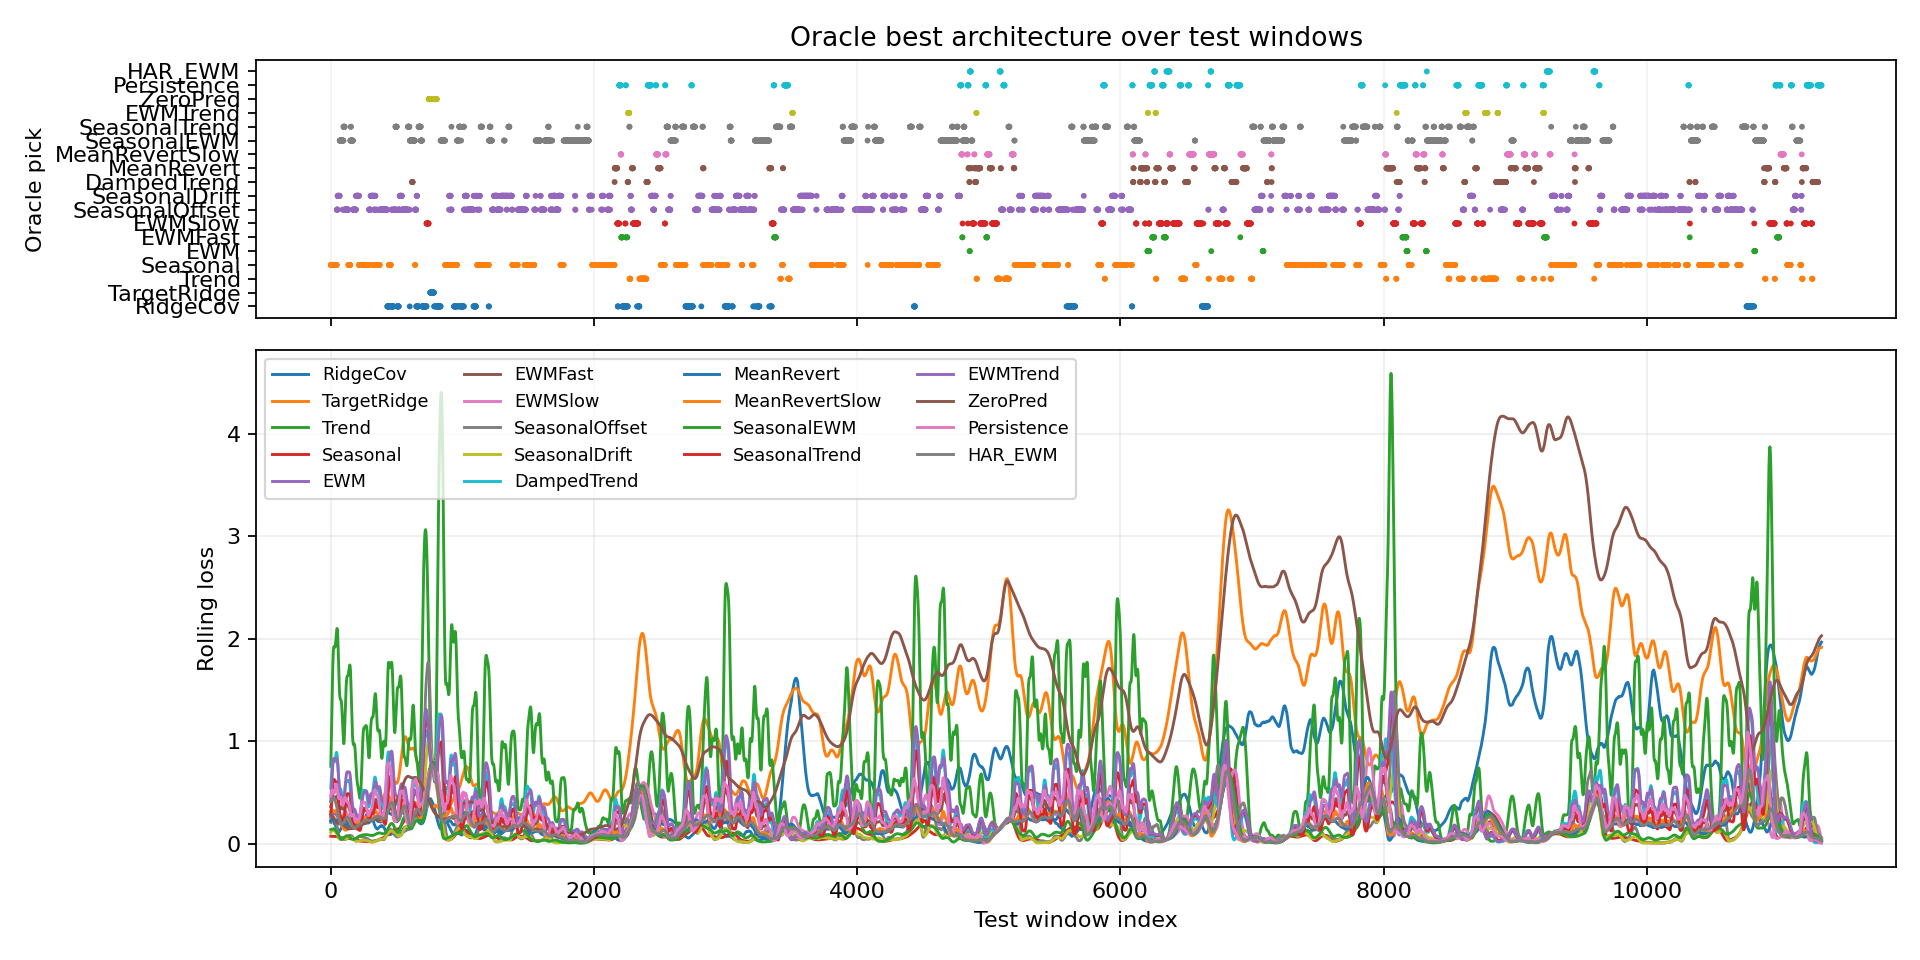

Source data for this figure (header and first rows):
window_index, best_model, best_loss, second_model, second_loss, margin_vs_second, best_single_model, best_single_loss, oracle_gain_vs_best_single
0, Seasonal, 0.07667, SeasonalDrift, 0.09388, 0.01721, SeasonalEWM, 0.1401, 0.06344
1, Seasonal, 0.0762, SeasonalDrift, 0.095, 0.0188, SeasonalEWM, 0.1391, 0.06287
2, Seasonal, 0.07566, SeasonalDrift, 0.09898, 0.02332, SeasonalEWM, 0.1381, 0.0624
3, Seasonal, 0.07512, SeasonalDrift, 0.1002, 0.02511, SeasonalEWM, 0.1372, 0.06206
4, Seasonal, 0.07459, SeasonalDrift, 0.1016, 0.02703, SeasonalEWM, 0.1364, 0.06181
5, Seasonal, 0.07405, SeasonalDrift, 0.0998, 0.02576, SeasonalEWM, 0.1358, 0.06172
6, Seasonal, 0.07365, SeasonalDrift, 0.1044, 0.03078, SeasonalEWM, 0.1353, 0.06161
7, Seasonal, 0.07319, SeasonalDrift, 0.1095, 0.0363, SeasonalEWM, 0.1348, 0.06161
8, Seasonal, 0.07274, SeasonalDrift, 0.1111, 0.0384, SeasonalEWM, 0.1345, 0.06174
9, Seasonal, 0.07214, SeasonalDrift, 0.1167, 0.04452, SeasonalEWM, 0.1342, 0.06203
10, Seasonal, 0.07155, SeasonalDrift, 0.1185, 0.04691, SeasonalEWM, 0.1341, 0.06251
11, Seasonal, 0.07103, SeasonalDrift, 0.1161, 0.04506, SeasonalEWM, 0.1341, 0.0631
12, Seasonal, 0.07066, SeasonalDrift, 0.1179, 0.04719, SeasonalEWM, 0.1343, 0.06364
13, Seasonal, 0.07022, SeasonalDrift, 0.124, 0.0538, SeasonalEWM, 0.1345, 0.0643
14, Seasonal, 0.06979, SeasonalDrift, 0.1307, 0.06094, SeasonalEWM, 0.1349, 0.06507
15, Seasonal, 0.06937, SeasonalDrift, 0.128, 0.05868, SeasonalEWM, 0.1355, 0.0661
16, Seasonal, 0.06919, SeasonalDrift, 0.1353, 0.06611, SeasonalEWM, 0.1362, 0.06697
17, Seasonal, 0.06901, SeasonalDrift, 0.1327, 0.06365, SeasonalEWM, 0.1371, 0.06814
18, Seasonal, 0.069, SeasonalEWM, 0.1382, 0.06916, SeasonalEWM, 0.1382, 0.06916
19, Seasonal, 0.0689, SeasonalEWM, 0.1392, 0.07032, SeasonalEWM, 0.1392, 0.07032
20, Seasonal, 0.06883, SeasonalEWM, 0.1404, 0.07158, SeasonalEWM, 0.1404, 0.07158
21, Seasonal, 0.0688, SeasonalEWM, 0.1418, 0.07296, SeasonalEWM, 0.1418, 0.07296
22, Seasonal, 0.06878, SeasonalEWM, 0.1432, 0.07444, SeasonalEWM, 0.1432, 0.07444
23, Seasonal, 0.06879, SeasonalEWM, 0.1448, 0.07604, SeasonalEWM, 0.1448, 0.07604
24, Seasonal, 0.06881, SeasonalEWM, 0.1466, 0.07774, SeasonalEWM, 0.1466, 0.07774
25, Seasonal, 0.06887, SeasonalEWM, 0.1484, 0.07957, SeasonalEWM, 0.1484, 0.07957
26, Seasonal, 0.06894, SeasonalEWM, 0.1507, 0.08178, SeasonalEWM, 0.1507, 0.08178
27, Seasonal, 0.06915, SeasonalEWM, 0.1529, 0.08371, SeasonalEWM, 0.1529, 0.08371
28, Seasonal, 0.06936, SeasonalEWM, 0.1551, 0.08572, SeasonalEWM, 0.1551, 0.08572
29, Seasonal, 0.06957, SeasonalEWM, 0.1574, 0.08781, SeasonalEWM, 0.1574, 0.08781
30, Seasonal, 0.06978, SeasonalEWM, 0.1597, 0.08996, SeasonalEWM, 0.1597, 0.08996
31, Seasonal, 0.07019, SeasonalEWM, 0.1623, 0.0921, SeasonalEWM, 0.1623, 0.0921
32, Seasonal, 0.07067, SeasonalEWM, 0.1644, 0.0937, SeasonalEWM, 0.1644, 0.0937
33, Seasonal, 0.07135, RidgeCov, 0.1641, 0.09273, SeasonalEWM, 0.1664, 0.09506
34, Seasonal, 0.07207, RidgeCov, 0.1527, 0.08064, SeasonalEWM, 0.1686, 0.09648
35, Seasonal, 0.07291, RidgeCov, 0.1554, 0.08246, SeasonalEWM, 0.1698, 0.09693
36, Seasonal, 0.07368, SeasonalDrift, 0.1459, 0.07221, SeasonalEWM, 0.1701, 0.09645
37, Seasonal, 0.07435, SeasonalDrift, 0.129, 0.0546, SeasonalEWM, 0.1702, 0.09583
38, Seasonal, 0.07515, SeasonalDrift, 0.1132, 0.03809, SeasonalEWM, 0.1697, 0.09459
39, Seasonal, 0.07578, SeasonalDrift, 0.09843, 0.02266, SeasonalEWM, 0.1674, 0.09161
40, Seasonal, 0.07626, SeasonalDrift, 0.09909, 0.02282, SeasonalEWM, 0.164, 0.08773
41, Seasonal, 0.07664, RidgeCov, 0.09763, 0.02099, SeasonalEWM, 0.16, 0.08339
42, Seasonal, 0.07686, RidgeCov, 0.09082, 0.01395, SeasonalEWM, 0.1555, 0.07859
43, Seasonal, 0.07698, RidgeCov, 0.09053, 0.01354, SeasonalEWM, 0.1501, 0.07315
44, Seasonal, 0.07708, SeasonalDrift, 0.09048, 0.0134, SeasonalEWM, 0.1448, 0.06776
45, Seasonal, 0.07714, SeasonalDrift, 0.08143, 0.004295, SeasonalEWM, 0.1389, 0.06175
46, SeasonalOffset, 0.06921, SeasonalDrift, 0.07313, 0.003926, SeasonalEWM, 0.1331, 0.06392
47, SeasonalOffset, 0.05542, SeasonalDrift, 0.06558, 0.01016, SeasonalEWM, 0.1277, 0.07228
48, SeasonalOffset, 0.04019, SeasonalDrift, 0.05556, 0.01537, SeasonalEWM, 0.1217, 0.08155
49, SeasonalOffset, 0.03684, SeasonalDrift, 0.05277, 0.01593, SeasonalEWM, 0.1165, 0.07966
50, SeasonalOffset, 0.03211, SeasonalDrift, 0.04755, 0.01544, SeasonalEWM, 0.1116, 0.07949
51, SeasonalOffset, 0.03064, SeasonalDrift, 0.04108, 0.01044, SeasonalEWM, 0.1061, 0.07548
52, SeasonalDrift, 0.03401, SeasonalOffset, 0.04303, 0.009013, SeasonalEWM, 0.1007, 0.06668
53, SeasonalDrift, 0.03231, SeasonalOffset, 0.06057, 0.02826, SeasonalEWM, 0.09416, 0.06185
54, SeasonalDrift, 0.03263, Seasonal, 0.07459, 0.04196, SeasonalEWM, 0.08705, 0.05442
55, SeasonalDrift, 0.03365, Seasonal, 0.07298, 0.03933, SeasonalEWM, 0.08027, 0.04662
56, SeasonalDrift, 0.03593, Seasonal, 0.07108, 0.03515, SeasonalEWM, 0.07342, 0.03749
57, SeasonalDrift, 0.03664, SeasonalEWM, 0.06719, 0.03054, SeasonalEWM, 0.06719, 0.03054
58, SeasonalDrift, 0.0386, SeasonalEWM, 0.06139, 0.02278, SeasonalEWM, 0.06139, 0.02278
59, SeasonalDrift, 0.04115, SeasonalEWM, 0.05592, 0.01477, SeasonalEWM, 0.05592, 0.01477
... 11,269 more rows
